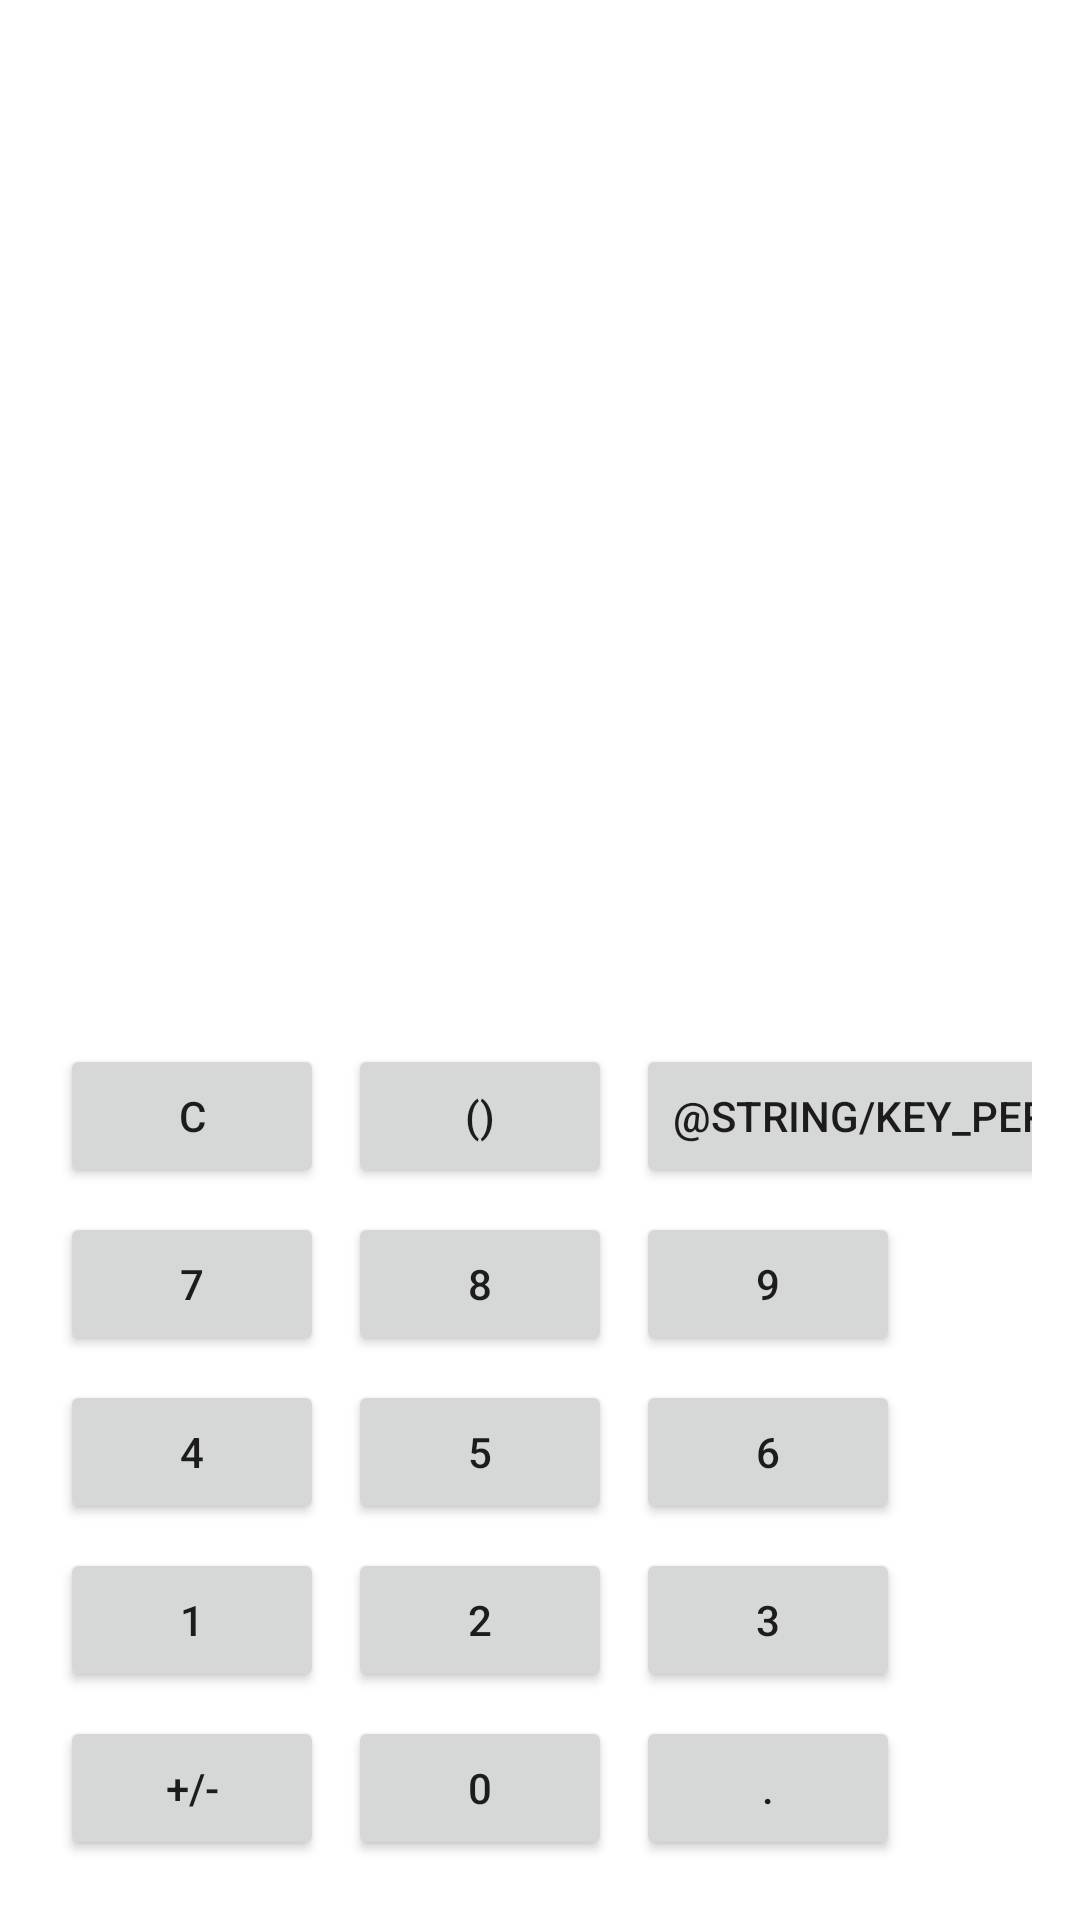

The Android layout XML behind this screen, and the referenced resources:
<!-- AndroidManifest.xml: application theme Theme.Calculator -->
<!-- res/layout/frame_layout.xml -->
<?xml version="1.0" encoding="utf-8"?>
<FrameLayout xmlns:android="http://schemas.android.com/apk/res/android"
    xmlns:app="http://schemas.android.com/apk/res-auto"
    android:layout_width="match_parent"
    android:layout_height="match_parent">

    <androidx.constraintlayout.widget.ConstraintLayout
        android:layout_width="match_parent"
        android:layout_height="match_parent"
        android:padding="16dp">

        <TextView
            android:id="@+id/result"
            android:layout_width="match_parent"
            android:layout_height="wrap_content"
            android:layout_columnSpan="@dimen/column_count"

            android:layout_gravity="fill_horizontal"
            android:textSize="@dimen/text_size_result"
            app:layout_constraintEnd_toEndOf="parent"
            app:layout_constraintStart_toStartOf="parent"
            app:layout_constraintTop_toTopOf="parent" />

        <TextView
            android:id="@+id/calculation"
            android:layout_width="match_parent"
            android:layout_height="0dp"
            android:layout_columnSpan="@dimen/column_count"

            android:layout_gravity="fill_vertical"
            android:textSize="@dimen/text_size_result"
            app:layout_constraintBottom_toTopOf="@+id/GL"
            app:layout_constraintEnd_toEndOf="parent"
            app:layout_constraintStart_toStartOf="parent"
            app:layout_constraintTop_toBottomOf="@+id/result" />


        <GridLayout xmlns:android="http://schemas.android.com/apk/res/android"
            android:id="@+id/GL"
            android:layout_width="wrap_content"
            android:layout_height="wrap_content"
            android:columnCount="4"
            android:useDefaultMargins="true"
            app:layout_constraintBottom_toBottomOf="parent"
            app:layout_constraintEnd_toEndOf="parent"
            app:layout_constraintStart_toStartOf="parent">

            <Button
                android:layout_width="wrap_content"
                android:layout_height="wrap_content"

                android:text="@string/key_clear_result" />

            <Button
                android:layout_width="wrap_content"
                android:layout_height="wrap_content"


                android:text="@string/key_parentheses" />

            <Button
                android:layout_width="wrap_content"
                android:layout_height="wrap_content"


                android:text="@string/key_persent" />

            <Button
                android:layout_width="wrap_content"
                android:layout_height="wrap_content"


                android:text="@string/key_divide" />

            <Button
                android:layout_width="wrap_content"
                android:layout_height="wrap_content"

                android:text="@string/key_7" />

            <Button
                android:layout_width="wrap_content"
                android:layout_height="wrap_content"

                android:text="@string/key_8" />

            <Button
                android:layout_width="wrap_content"
                android:layout_height="wrap_content"

                android:text="@string/key_9" />

            <Button
                android:layout_width="wrap_content"
                android:layout_height="wrap_content"

                android:text="@string/key_multiply" />

            <Button
                android:layout_width="wrap_content"
                android:layout_height="wrap_content"

                android:text="@string/key_4" />

            <Button
                android:layout_width="wrap_content"
                android:layout_height="wrap_content"

                android:text="@string/key_5" />

            <Button
                android:layout_width="wrap_content"
                android:layout_height="wrap_content"

                android:text="@string/key_6" />

            <Button
                android:layout_width="wrap_content"
                android:layout_height="wrap_content"

                android:text="@string/key_subtraction" />

            <Button
                android:layout_width="wrap_content"
                android:layout_height="wrap_content"

                android:text="@string/key_1" />

            <Button
                android:layout_width="wrap_content"
                android:layout_height="wrap_content"

                android:text="@string/key_2" />

            <Button
                android:layout_width="wrap_content"
                android:layout_height="wrap_content"

                android:text="@string/key_3" />

            <Button
                android:layout_width="wrap_content"
                android:layout_height="wrap_content"

                android:text="@string/key_add" />

            <Button
                android:layout_width="wrap_content"
                android:layout_height="wrap_content"

                android:text="@string/key_plus_minus" />

            <Button
                android:layout_width="wrap_content"
                android:layout_height="wrap_content"

                android:text="@string/key_0" />

            <Button
                android:layout_width="wrap_content"
                android:layout_height="wrap_content"

                android:text="@string/key_dot" />

            <Button
                android:layout_width="wrap_content"
                android:layout_height="wrap_content"

                android:text="@string/key_result" />

        </GridLayout>
    </androidx.constraintlayout.widget.ConstraintLayout>
</FrameLayout>
<!-- resources referenced by this layout -->
<resources>
  <dimen name="column_count">4</dimen>
  <string name="key_0">0</string>
  <string name="key_1">1</string>
  <string name="key_2">2</string>
  <string name="key_3">3</string>
  <string name="key_4">4</string>
  <string name="key_5">5</string>
  <string name="key_6">6</string>
  <string name="key_7">7</string>
  <string name="key_8">8</string>
  <string name="key_9">9</string>
  <string name="key_add">+</string>
  <string name="key_clear_result">C</string>
  <string name="key_divide">/</string>
  <string name="key_dot">.</string>
  <string name="key_multiply">X</string>
  <string name="key_parentheses">()</string>
  <string name="key_plus_minus">+/-</string>
  <string name="key_result">=</string>
  <string name="key_subtraction">-</string>
  <style name="Theme.Calculator" parent="Theme.MaterialComponents.DayNight.DarkActionBar">
          
          <item name="colorPrimary">@color/purple_500</item>
          <item name="colorPrimaryVariant">@color/purple_700</item>
          <item name="colorOnPrimary">@color/white</item>
          
          <item name="colorSecondary">@color/teal_200</item>
          <item name="colorSecondaryVariant">@color/teal_700</item>
          <item name="colorOnSecondary">@color/black</item>
          
          <item name="android:statusBarColor">?attr/colorPrimaryVariant</item>
          
      </style>
  <!-- not gathered from this repository: default colours our renderer supplied (Android Studio template values) -->
  <color name="purple_500">#FF6200EE</color>
  <color name="purple_700">#FF3700B3</color>
  <color name="teal_200">#FF03DAC5</color>
  <color name="teal_700">#FF018786</color>
  <color name="black">#FF000000</color>
  <color name="white">#FFFFFFFF</color>
</resources>
